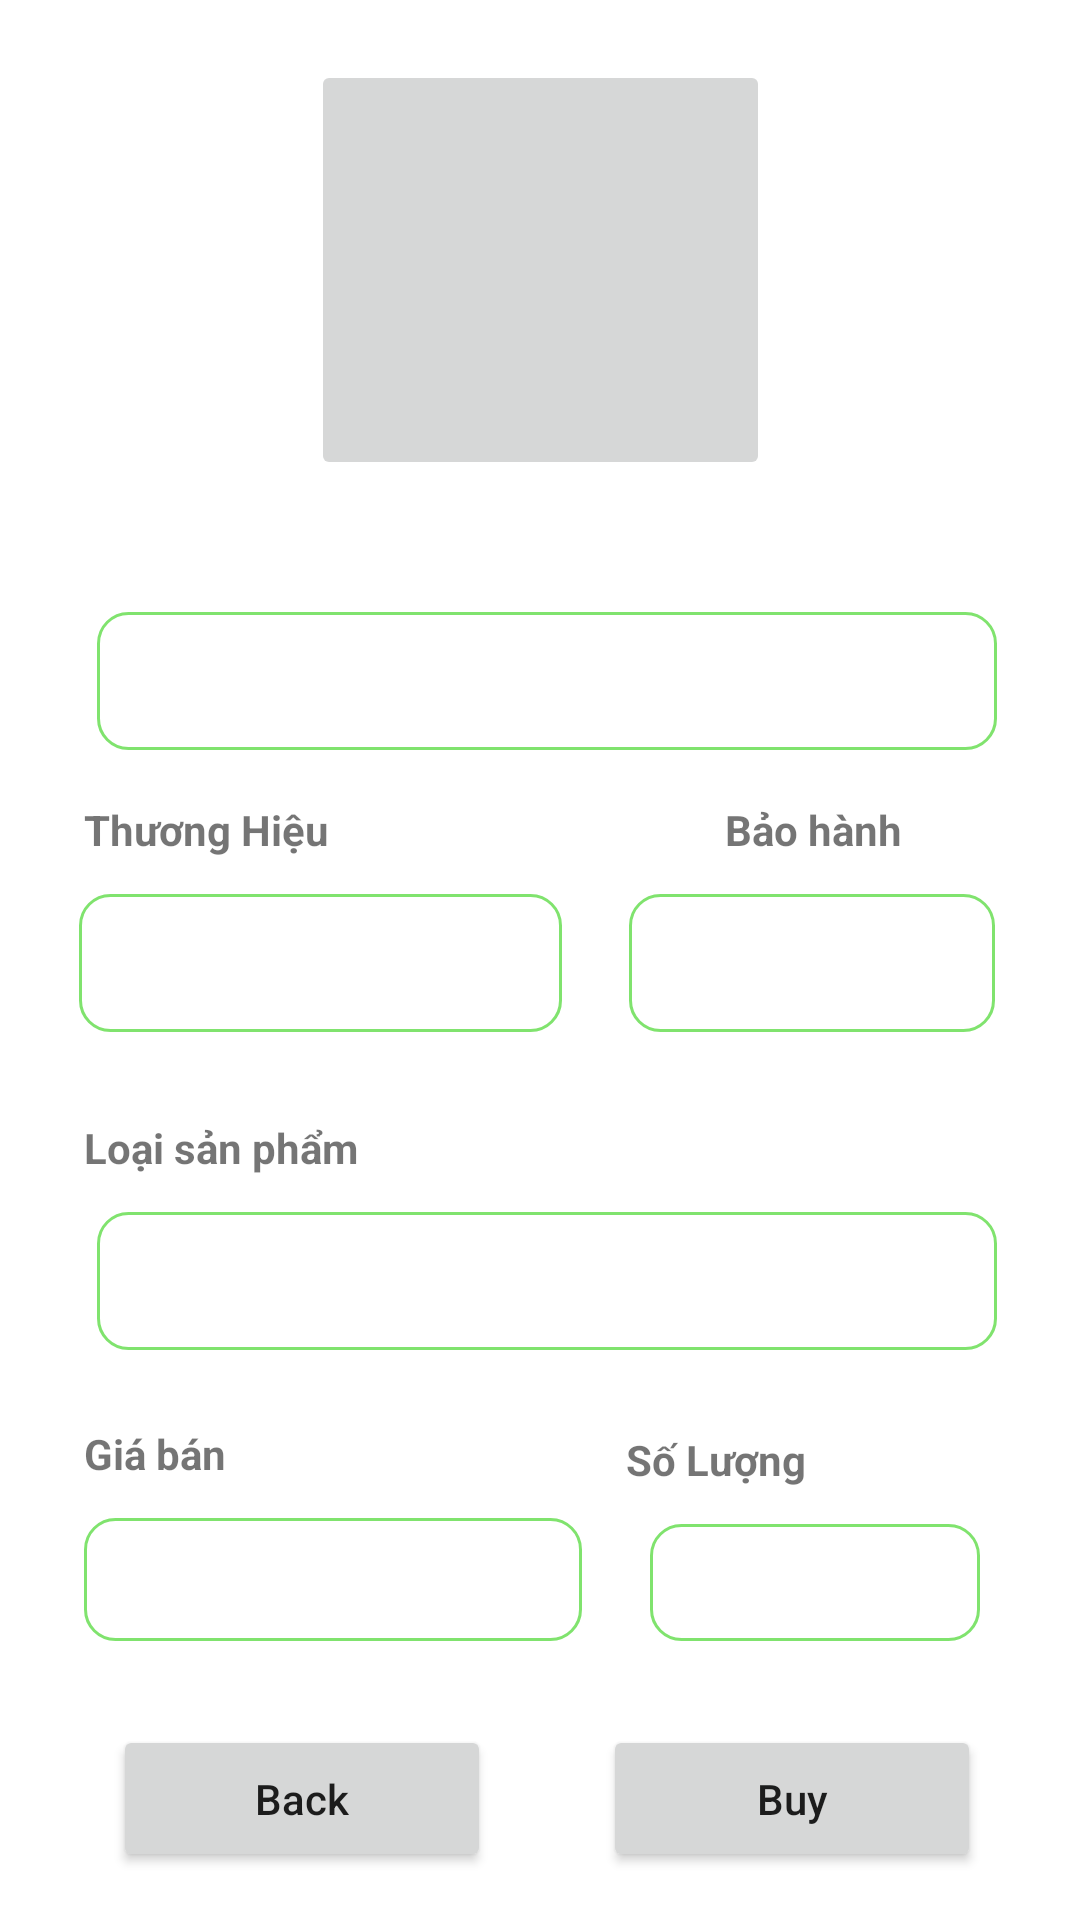

Reconstruct the res/layout file that produces this screen, plus the resources it refers to.
<!-- AndroidManifest.xml: application theme Theme.SunwareShop -->
<!-- res/layout/activity_show.xml -->
<?xml version="1.0" encoding="utf-8"?>
<androidx.constraintlayout.widget.ConstraintLayout xmlns:android="http://schemas.android.com/apk/res/android"
    xmlns:app="http://schemas.android.com/apk/res-auto"
    xmlns:tools="http://schemas.android.com/tools"
    android:layout_width="match_parent"
    android:layout_height="match_parent"
    tools:context=".ShowActivity">

    <ImageButton
        android:id="@+id/imgBtShow"
        android:layout_width="153dp"
        android:layout_height="140dp"
        android:layout_marginTop="20dp"
        android:src="@drawable/camera"
        app:layout_constraintBottom_toTopOf="@+id/edtName"
        app:layout_constraintEnd_toEndOf="parent"
        app:layout_constraintStart_toStartOf="parent"
        app:layout_constraintTop_toTopOf="parent"
        app:layout_constraintVertical_bias="0.0" />

    <TextView
        android:id="@+id/edtNameShow"
        android:layout_width="300dp"
        android:layout_height="46dp"
        android:padding="2dp"
        android:layout_marginBottom="48dp"
        android:background="@drawable/custom_tv"
        android:textColor="@color/black"
        android:textSize="20dp"
        android:textStyle="bold"
        app:layout_constraintBottom_toTopOf="@+id/tvThuongHieuShow"
        app:layout_constraintEnd_toEndOf="parent"
        app:layout_constraintHorizontal_bias="0.54"
        app:layout_constraintStart_toStartOf="parent" />

    <TextView
        android:id="@+id/tv1"
        android:layout_width="wrap_content"
        android:layout_height="wrap_content"
        android:layout_marginStart="28dp"
        android:layout_marginBottom="12dp"
        android:textStyle="bold"
        android:text="Thương Hiệu"
        app:layout_constraintBottom_toTopOf="@+id/tvThuongHieuShow"
        app:layout_constraintStart_toStartOf="parent" />

    <TextView
        android:id="@+id/tv6"
        android:layout_width="wrap_content"
        android:layout_height="wrap_content"
        android:layout_marginStart="132dp"
        android:layout_marginBottom="12dp"
        android:text="Bảo hành"
        android:textStyle="bold"
        app:layout_constraintBottom_toTopOf="@+id/tvBaoHanhShow"
        app:layout_constraintStart_toEndOf="@+id/tv1" />

    <TextView
        android:id="@+id/tvThuongHieuShow"
        android:layout_width="161dp"
        android:padding="2dp"
        android:layout_height="46dp"
        android:layout_marginBottom="60dp"
        android:textColor="@color/black"
        android:background="@drawable/custom_tv"
        android:textSize="20dp"
        android:textStyle="bold"
        app:layout_constraintBottom_toTopOf="@+id/tvLoaiSanPhamShow"
        app:layout_constraintEnd_toEndOf="parent"
        app:layout_constraintHorizontal_bias="0.132"
        app:layout_constraintStart_toStartOf="parent" />

    <TextView
        android:id="@+id/tvBaoHanhShow"
        android:layout_width="122dp"
        android:layout_height="46dp"
        android:textSize="20dp"
        android:textColor="@color/black"
        android:padding="2dp"
        android:background="@drawable/custom_tv"
        android:textStyle="bold"
        android:layout_marginBottom="60dp"
        app:layout_constraintBottom_toTopOf="@+id/tvLoaiSanPhamShow"
        app:layout_constraintEnd_toEndOf="parent"
        app:layout_constraintHorizontal_bias="0.444"
        app:layout_constraintStart_toEndOf="@+id/tvThuongHieuShow" />

    <TextView
        android:id="@+id/tv2"
        android:layout_width="wrap_content"
        android:layout_height="wrap_content"
        android:layout_marginStart="28dp"
        android:layout_marginBottom="12dp"
        android:textStyle="bold"
        android:text="Loại sản phẩm"
        app:layout_constraintBottom_toTopOf="@+id/tvLoaiSanPhamShow"
        app:layout_constraintStart_toStartOf="parent" />

    <TextView
        android:id="@+id/tvLoaiSanPhamShow"
        android:layout_width="300dp"
        android:layout_height="46dp"
        android:textColor="@color/black"
        android:textStyle="bold"
        android:background="@drawable/custom_tv"
        android:padding="2dp"
        android:textSize="20dp"
        android:layout_marginBottom="56dp"
        app:layout_constraintBottom_toTopOf="@+id/edtPriceShow"
        app:layout_constraintEnd_toEndOf="parent"
        app:layout_constraintHorizontal_bias="0.537"
        app:layout_constraintStart_toStartOf="parent" />

    <TextView
        android:id="@+id/tv3"
        android:layout_width="wrap_content"
        android:layout_height="wrap_content"
        android:layout_marginStart="28dp"
        android:layout_marginBottom="12dp"
        android:textStyle="bold"
        android:text="Giá bán"
        app:layout_constraintBottom_toTopOf="@+id/edtPriceShow"
        app:layout_constraintStart_toStartOf="parent" />

    <TextView
        android:id="@+id/tv"
        android:layout_width="wrap_content"
        android:layout_height="wrap_content"
        android:layout_marginBottom="12dp"
        android:text="Số Lượng"
        android:textStyle="bold"
        app:layout_constraintBottom_toTopOf="@+id/edtSoLuongShow"
        app:layout_constraintEnd_toEndOf="parent"
        app:layout_constraintHorizontal_bias="0.696"
        app:layout_constraintStart_toStartOf="parent" />

    <TextView
        android:id="@+id/edtPriceShow"
        android:layout_width="166dp"
        android:layout_height="41dp"
        android:textColor="@color/black"
        android:layout_marginStart="28dp"
        android:background="@drawable/custom_tv"
        android:textSize="20dp"
        android:padding="2dp"
        android:textStyle="bold"
        android:layout_marginBottom="28dp"
        app:layout_constraintBottom_toTopOf="@+id/btnBack"
        app:layout_constraintEnd_toStartOf="@+id/edtSoLuong"
        app:layout_constraintHorizontal_bias="0.256"
        app:layout_constraintStart_toStartOf="parent" />

    <TextView
        android:id="@+id/edtSoLuongShow"
        android:layout_width="110dp"
        android:layout_height="39dp"
        android:textColor="@color/black"
        android:layout_marginBottom="28dp"
        android:background="@drawable/custom_tv"
        android:padding="2dp"
        android:textSize="20dp"
        android:textStyle="bold"
        app:layout_constraintBottom_toTopOf="@+id/btnBuy"
        app:layout_constraintEnd_toEndOf="parent"
        app:layout_constraintHorizontal_bias="0.867"
        app:layout_constraintStart_toStartOf="parent" />

    <Button
        android:id="@+id/btnBack"
        android:layout_width="126dp"
        android:layout_height="49dp"
        android:layout_marginStart="28dp"
        android:layout_marginBottom="16dp"
        android:text="Back"
        android:textAllCaps="false"
        app:layout_constraintBottom_toBottomOf="parent"
        app:layout_constraintEnd_toStartOf="@+id/btnBuy"
        app:layout_constraintHorizontal_bias="0.208"
        app:layout_constraintStart_toStartOf="parent" />

    <Button
        android:id="@+id/btnBuy"
        android:layout_width="126dp"
        android:layout_height="49dp"
        android:layout_marginBottom="16dp"
        android:text="Buy"
        android:textAllCaps="false"
        app:layout_constraintBottom_toBottomOf="parent"
        app:layout_constraintEnd_toEndOf="parent"
        app:layout_constraintHorizontal_bias="0.859"
        app:layout_constraintStart_toStartOf="parent" />

</androidx.constraintlayout.widget.ConstraintLayout>
<!-- resources referenced by this layout -->
<resources>
  <!-- drawable custom_tv (drawable) -->
  <?xml version="1.0" encoding="utf-8"?>
  <shape xmlns:android="http://schemas.android.com/apk/res/android"
      android:shape="rectangle">
  
      <stroke android:color="#80E36E"
          android:width="1dp"
          />
      <corners android:radius="10dp"/>
  </shape>
  <style name="Theme.SunwareShop" parent="Theme.MaterialComponents.DayNight.DarkActionBar">
          
          <item name="colorPrimary">@color/purple_500</item>
          <item name="colorPrimaryVariant">@color/purple_700</item>
          <item name="colorOnPrimary">@color/white</item>
          
          <item name="colorSecondary">@color/teal_200</item>
          <item name="colorSecondaryVariant">@color/teal_700</item>
          <item name="colorOnSecondary">@color/black</item>
          
          <item name="android:statusBarColor" tools:targetApi="l">?attr/colorPrimaryVariant</item>
          
      </style>
  <!-- not gathered from this repository: default colours our renderer supplied (Android Studio template values) -->
  <color name="purple_500">#FF6200EE</color>
  <color name="purple_700">#FF3700B3</color>
  <color name="teal_200">#FF03DAC5</color>
  <color name="teal_700">#FF018786</color>
  <color name="black">#FF000000</color>
  <color name="white">#FFFFFFFF</color>
</resources>
